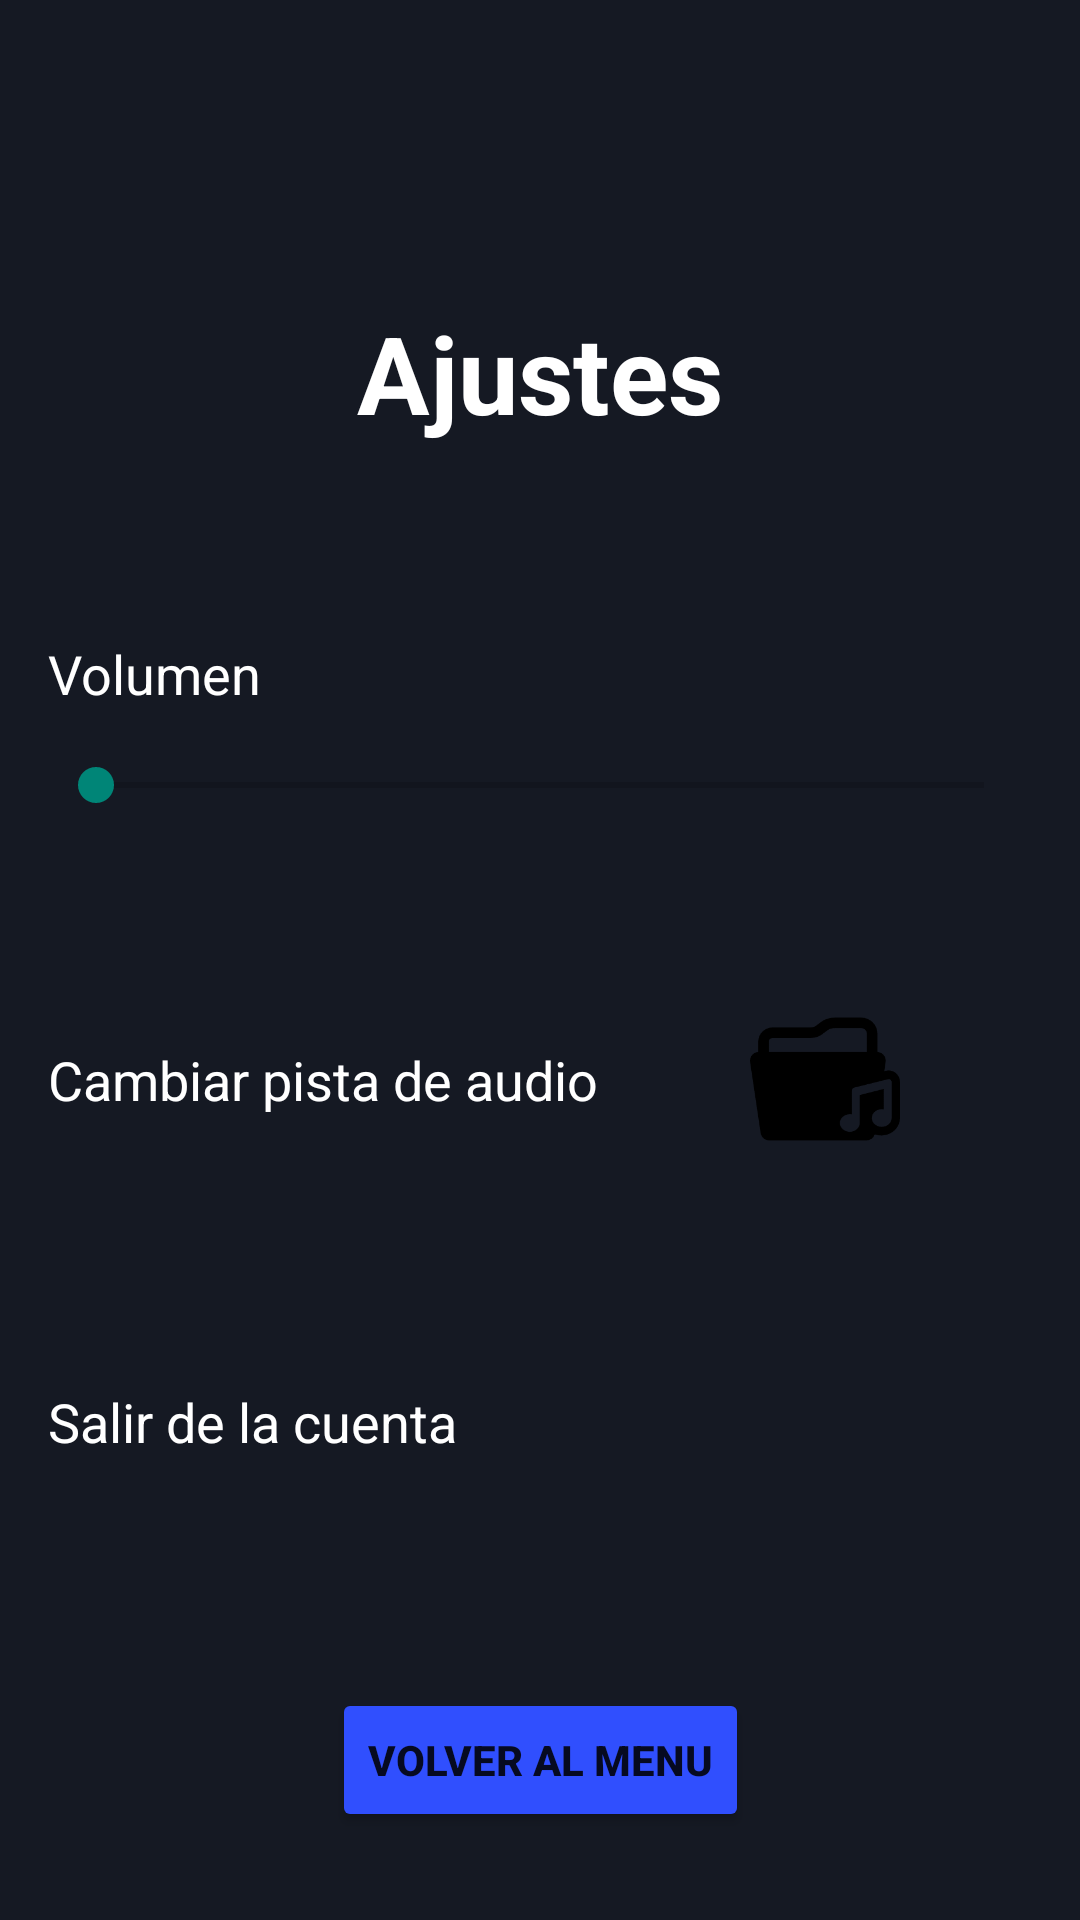

Layout XML and referenced resources for this Android screen:
<!-- AndroidManifest.xml: application theme Base.Theme.ByteBuilders -->
<!-- res/layout/activity_settings.xml -->
<?xml version="1.0" encoding="utf-8"?>
<androidx.constraintlayout.widget.ConstraintLayout xmlns:android="http://schemas.android.com/apk/res/android"
    xmlns:app="http://schemas.android.com/apk/res-auto"
    android:layout_width="match_parent"
    android:layout_height="match_parent"
    android:background="#151923">

    
    <TextView
        android:id="@+id/settingsTitle"
        android:layout_width="wrap_content"
        android:layout_height="wrap_content"
        android:layout_marginTop="100dp"
        android:text="@string/settings_title"
        android:textColor="@color/white"
        android:textSize="36sp"
        android:textStyle="bold"
        app:layout_constraintEnd_toEndOf="parent"
        app:layout_constraintStart_toStartOf="parent"
        app:layout_constraintTop_toTopOf="parent" />

    
    <TextView
        android:id="@+id/volumeLabel"
        android:layout_width="wrap_content"
        android:layout_height="wrap_content"
        android:layout_marginStart="16dp"
        android:layout_marginTop="64dp"
        android:text="@string/volume_label"
        android:textColor="@color/white"
        android:textSize="18sp"
        app:layout_constraintStart_toStartOf="parent"
        app:layout_constraintTop_toBottomOf="@id/settingsTitle" />

    
    <SeekBar
        android:id="@+id/volumeSeekBar"
        android:layout_width="0dp"
        android:layout_height="wrap_content"
        android:layout_marginStart="16dp"
        android:layout_marginTop="16dp"
        android:layout_marginEnd="16dp"
        app:layout_constraintEnd_toEndOf="parent"
        app:layout_constraintStart_toStartOf="parent"
        app:layout_constraintTop_toBottomOf="@id/volumeLabel" />

    <androidx.constraintlayout.widget.ConstraintLayout
        android:id="@+id/constrainMusic"
        android:layout_width="match_parent"
        android:layout_height="wrap_content"
        android:layout_marginTop="64dp"
        android:gravity="center"
        android:orientation="horizontal"
        app:layout_constraintTop_toBottomOf="@id/volumeSeekBar">

        <TextView
            android:id="@+id/musicLabel"
            android:layout_width="wrap_content"
            android:layout_height="wrap_content"
            android:layout_marginStart="16dp"
            android:text="@string/change_music"
            android:textColor="@color/white"
            android:textSize="18sp"
            app:layout_constraintBottom_toBottomOf="parent"
            app:layout_constraintStart_toStartOf="parent"
            app:layout_constraintTop_toTopOf="parent" />

        <ImageButton
            android:id="@+id/music_folder_Button"
            android:layout_width="50dp"
            android:layout_height="50dp"
            android:layout_marginTop="0dp"
            android:layout_marginEnd="60dp"
            android:background="?attr/selectableItemBackgroundBorderless"
            android:contentDescription="@string/music_folder"
            android:scaleType="fitCenter"
            android:src="@drawable/music_folder_1"
            app:layout_constraintBottom_toBottomOf="parent"
            app:layout_constraintEnd_toEndOf="parent"
            app:layout_constraintTop_toTopOf="parent" />
    </androidx.constraintlayout.widget.ConstraintLayout>

    <androidx.constraintlayout.widget.ConstraintLayout
        android:id="@+id/constrainlogout"
        android:layout_width="match_parent"
        android:layout_height="wrap_content"
        android:layout_marginTop="64dp"
        android:gravity="center"
        android:orientation="horizontal"
        app:layout_constraintTop_toBottomOf="@id/constrainMusic">

        <TextView
            android:id="@+id/logoutLabel"
            android:layout_width="wrap_content"
            android:layout_height="wrap_content"
            android:layout_marginStart="16dp"
            android:text="@string/salir_de_la_cuenta_title"
            android:textColor="@color/white"
            android:textSize="18sp"
            app:layout_constraintBottom_toBottomOf="parent"
            app:layout_constraintStart_toStartOf="parent"
            app:layout_constraintTop_toTopOf="parent" />

        <ImageButton
            android:id="@+id/logout_Button"
            android:layout_width="50dp"
            android:layout_height="50dp"
            android:layout_marginTop="0dp"
            android:layout_marginEnd="60dp"
            android:background="?attr/selectableItemBackgroundBorderless"
            android:contentDescription="@string/salir_de_la_cuenta"
            android:scaleType="fitCenter"
            android:src="@drawable/ic_logout"
            app:layout_constraintBottom_toBottomOf="parent"
            app:layout_constraintEnd_toEndOf="parent"
            app:layout_constraintTop_toTopOf="parent" />
    </androidx.constraintlayout.widget.ConstraintLayout>


    
    <Button
        android:id="@+id/exitSettingsButton"
        style="@style/Widget.AppCompat.Button"
        android:layout_width="wrap_content"
        android:layout_height="wrap_content"
        android:layout_marginTop="64dp"
        android:text="@string/btn_exit"
        android:textStyle="bold"
        app:layout_constraintEnd_toEndOf="parent"
        app:layout_constraintStart_toStartOf="parent"
        app:layout_constraintTop_toBottomOf="@+id/constrainlogout" />

</androidx.constraintlayout.widget.ConstraintLayout>
<!-- resources referenced by this layout -->
<resources>
  <color name="white">#FFFFFFFF</color>
  <!-- drawable music_folder_1: png bitmap (drawable, 5448 bytes) -->
  <string name="btn_exit">Volver al menu</string>
  <string name="change_music">Cambiar pista de audio</string>
  <string name="music_folder">Abrir carpeta de pistas de audio</string>
  <string name="salir_de_la_cuenta">Salir de la cuenta</string>
  <string name="salir_de_la_cuenta_title">Salir de la cuenta</string>
  <string name="settings_title">Ajustes</string>
  <string name="volume_label">Volumen</string>
  <style name="Base.Theme.ByteBuilders" parent="Theme.AppCompat.DayNight.NoActionBar">
          <item name="colorPrimary">#304FFE</item>
          
          <item name="colorButtonNormal">#304FFE</item>
  
  
      </style>
</resources>
